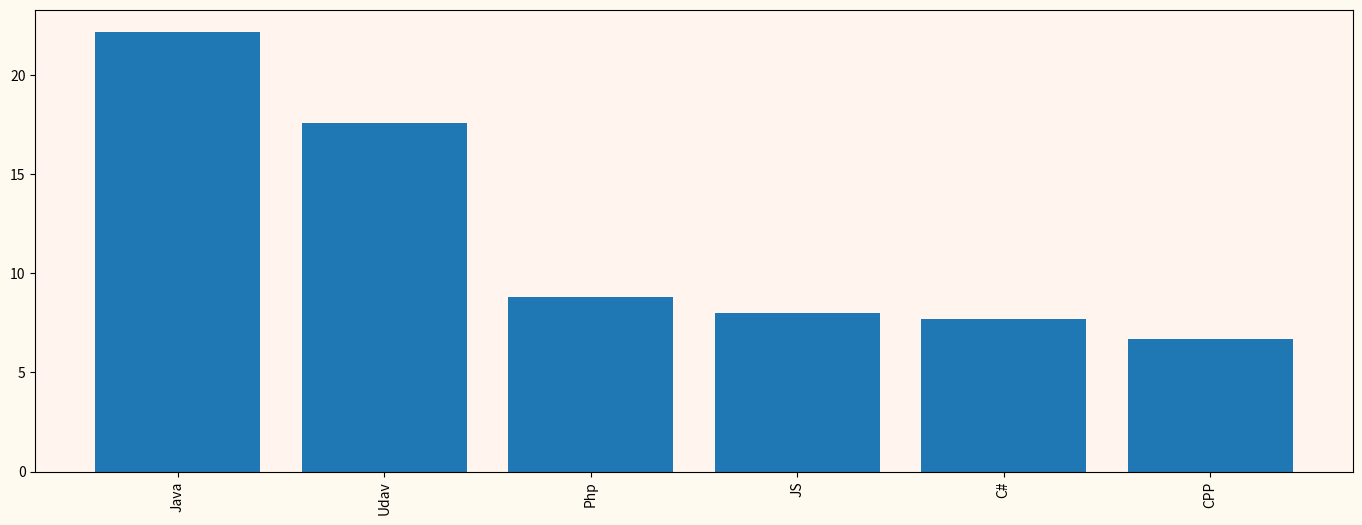

Reproduce this figure in Python.
import numpy as np
import matplotlib.pyplot as plt
x = ['Java','Udav','Php','JS','C#','CPP']
y = [22.2, 17.6, 8.8, 8, 7.7, 6.7]
print(x)
print(y)
fig, ax = plt.subplots()

ax.bar(x, y)

ax.set_facecolor('seashell')
fig.set_facecolor('floralwhite')
fig.set_figwidth(17)    #  ширина Figure
fig.set_figheight(6)    #  высота Figure
plt.xticks(rotation=90)

plt.show()